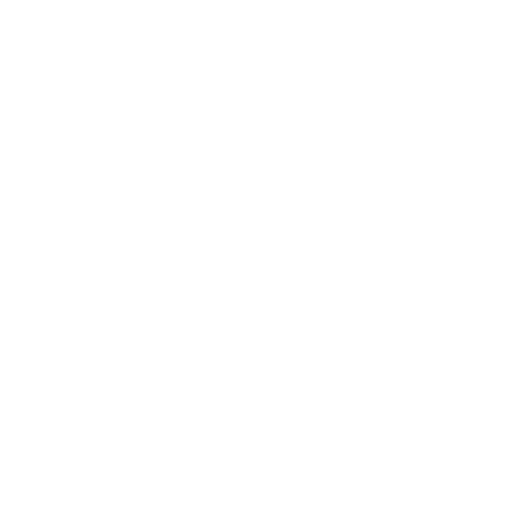
t = 0.00 s
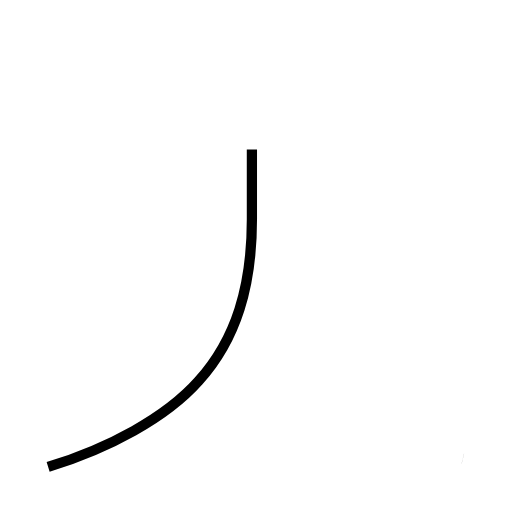
t = 1.23 s
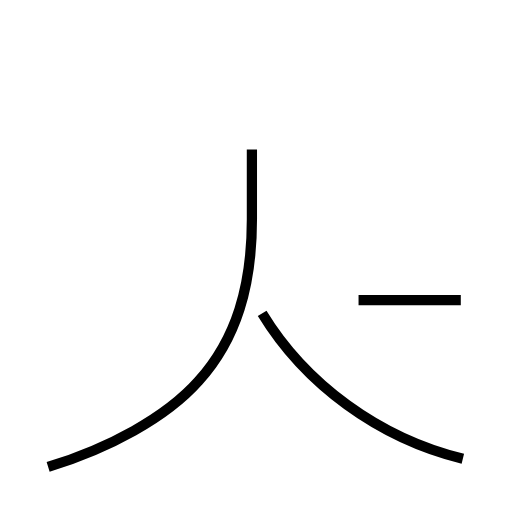
t = 2.27 s
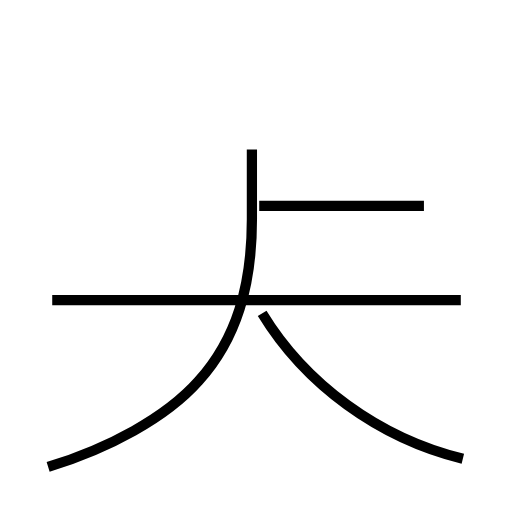
t = 3.65 s
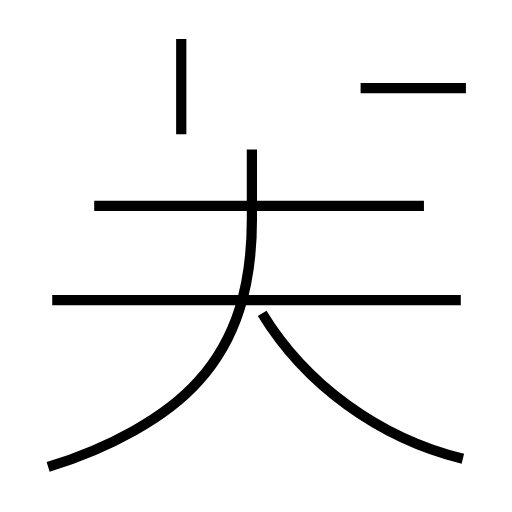
t = 4.72 s
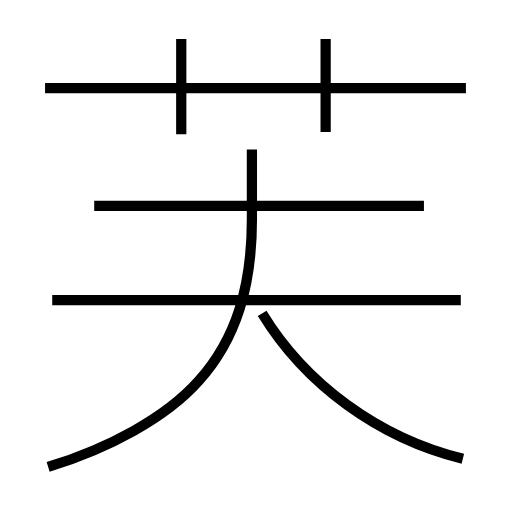
t = 5.92 s

The animated SVG that drew these frames (rendered in a browser with its animation timeline set to each time). Animation: 7 SMIL elements (animate=7); one cycle of 5.92 s.

<?xml version='1.0' encoding='utf-8'?>
<svg viewBox="0.0 -6.0 50.0 50.0" version="1.1" xmlns="http://www.w3.org/2000/svg"><rect x="-1000" y="-1000" width="2000" height="2000" stroke="white" fill="white" /><g style="fill:none;stroke:#000000;stroke-width:1"><path d="M 4.7 1.6 C 10.6 -0.2 16.2 -3.2 19.4 -6.8 C 23.1 -10.9 24.6 -16.1 24.6 -22.6 L 24.6 -29.4 " transform="translate(0.0 38.0)" stroke-dasharray="40.96094145701756" stroke-dashoffset="40.96094145701756"><animate attributeName="stroke-dashoffset" from="40.96094145701756" to="0" dur="1.228828243710527s" begin="0s; anim_end.end" fill="freeze" id="anim0" /></path><path d="M 45.2 0.8 C 37.0 -1.2 29.8 -6.5 25.6 -13.4 " transform="translate(0.0 38.0)" stroke-dasharray="24.820453150650682" stroke-dashoffset="24.820453150650682"><animate attributeName="stroke-dashoffset" from="24.820453150650682" to="0" dur="0.7446135945195205s" begin="anim0.end" fill="freeze" id="anim1" /></path><path d="M 45.0 -14.7 L 5.1 -14.7 " transform="translate(0.0 38.0)" stroke-dasharray="39.9" stroke-dashoffset="39.9"><animate attributeName="stroke-dashoffset" from="39.9" to="0" dur="1.1969999999999998s" begin="anim1.end" fill="freeze" id="anim2" /></path><path d="M 41.4 -23.9 L 9.2 -23.9 " transform="translate(0.0 38.0)" stroke-dasharray="32.2" stroke-dashoffset="32.2"><animate attributeName="stroke-dashoffset" from="32.2" to="0" dur="0.9660000000000001s" begin="anim2.end" fill="freeze" id="anim3" /></path><path d="M 17.7 -30.9 L 17.7 -40.2 " transform="translate(0.0 38.0)" stroke-dasharray="9.300000000000004" stroke-dashoffset="9.300000000000004"><animate attributeName="stroke-dashoffset" from="9.300000000000004" to="0" dur="0.27900000000000014s" begin="anim3.end" fill="freeze" id="anim4" /></path><path d="M 45.5 -35.4 L 4.4 -35.4 " transform="translate(0.0 38.0)" stroke-dasharray="41.1" stroke-dashoffset="41.1"><animate attributeName="stroke-dashoffset" from="41.1" to="0" dur="1.233s" begin="anim4.end" fill="freeze" id="anim5" /></path><path d="M 31.8 -31.1 L 31.8 -40.2" transform="translate(0.0 38.0)" stroke-dasharray="9.100000000000001" stroke-dashoffset="9.100000000000001"><animate attributeName="stroke-dashoffset" from="9.100000000000001" to="0" dur="0.273s" begin="anim5.end" fill="freeze" id="anim_end" /></path></g></svg>
